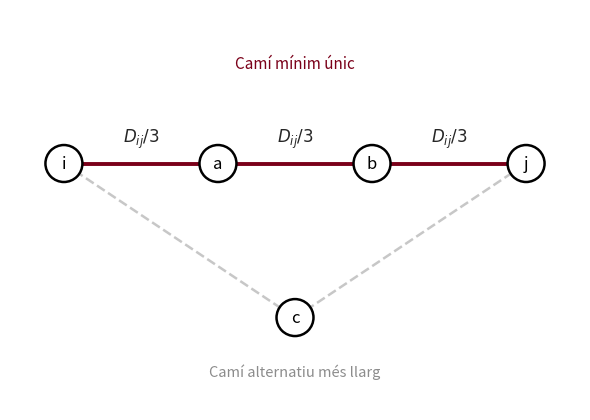
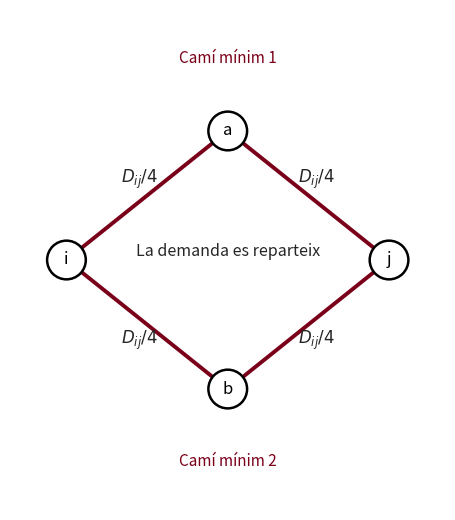

The script that saved these images, in order:
import os
import matplotlib.pyplot as plt
from matplotlib.patches import Circle

def draw_node(ax, xy, label, radius=0.12, edgecolor="black", lw=1.8):
    circle = Circle(xy, radius, facecolor="white", edgecolor=edgecolor, linewidth=lw, zorder=3)
    ax.add_patch(circle)
    ax.text(xy[0], xy[1], label, ha="center", va="center", fontsize=12, zorder=4)

def draw_edge(ax, p1, p2, color="black", lw=2.2, linestyle="-", alpha=1.0, zorder=2):
    ax.plot(
        [p1[0], p2[0]], [p1[1], p2[1]],
        color=color, linewidth=lw, linestyle=linestyle, alpha=alpha, zorder=zorder
    )

def put_edge_label(ax, p1, p2, text, dx=0.0, dy=0.0, color="0.15", fontsize=12):
    mx = (p1[0] + p2[0]) / 2
    my = (p1[1] + p2[1]) / 2
    ax.text(mx + dx, my + dy, text, ha="center", va="center", fontsize=fontsize, color=color)

def main():
    os.makedirs("results", exist_ok=True)

    granate = "#7A0019"
    gris = "0.55"
    gris_suau = "0.78"
    negre_suau = "0.15"

    # únic camí mínim
    fig_a, ax = plt.subplots(figsize=(6, 5.3))

    pos_a = {
        "i": (0.0, 0.0),
        "a": (1.0, 0.0),
        "b": (2.0, 0.0),
        "j": (3.0, 0.0),
        "c": (1.5, -1.0)
    }

    draw_edge(ax, pos_a["i"], pos_a["a"], color=granate, lw=2.8)
    draw_edge(ax, pos_a["a"], pos_a["b"], color=granate, lw=2.8)
    draw_edge(ax, pos_a["b"], pos_a["j"], color=granate, lw=2.8)

    draw_edge(ax, pos_a["i"], pos_a["c"], color=gris_suau, lw=1.8, linestyle="--")
    draw_edge(ax, pos_a["c"], pos_a["j"], color=gris_suau, lw=1.8, linestyle="--")

    for node, xy in pos_a.items():
        draw_node(ax, xy, node)

    put_edge_label(ax, pos_a["i"], pos_a["a"], r"$D_{ij}/3$", dy=0.16)
    put_edge_label(ax, pos_a["a"], pos_a["b"], r"$D_{ij}/3$", dy=0.16)
    put_edge_label(ax, pos_a["b"], pos_a["j"], r"$D_{ij}/3$", dy=0.16)

    ax.text(1.5, 0.62, "Camí mínim únic", ha="center", fontsize=11, color=granate)
    ax.text(1.5, -1.38, "Camí alternatiu més llarg", ha="center", fontsize=10.5, color=gris)

    ax.set_xlim(-0.35, 3.35)
    ax.set_ylim(-1.6, 1.0)
    ax.set_aspect("equal", adjustable="box")
    ax.set_xticks([])
    ax.set_yticks([])
    ax.set_frame_on(False)

    plt.tight_layout()
    fig_a.savefig("results/unic_cami_minim.png", dpi=300, bbox_inches="tight")
    fig_a.savefig("results/unic_cami_minim.pdf", bbox_inches="tight")
    plt.close(fig_a)

    # dos camins mínims
    fig_b, ax = plt.subplots(figsize=(6, 5.3))

    pos_b = {
        "i": (0.0, 0.0),
        "a": (1.0, 0.8),
        "b": (1.0, -0.8),
        "j": (2.0, 0.0)
    }

    draw_edge(ax, pos_b["i"], pos_b["a"], color=granate, lw=2.8)
    draw_edge(ax, pos_b["a"], pos_b["j"], color=granate, lw=2.8)
    draw_edge(ax, pos_b["i"], pos_b["b"], color=granate, lw=2.8)
    draw_edge(ax, pos_b["b"], pos_b["j"], color=granate, lw=2.8)

    for node, xy in pos_b.items():
        draw_node(ax, xy, node)

    put_edge_label(ax, pos_b["i"], pos_b["a"], r"$D_{ij}/4$", dx=-0.05, dy=0.10)
    put_edge_label(ax, pos_b["a"], pos_b["j"], r"$D_{ij}/4$", dx=0.05, dy=0.10)
    put_edge_label(ax, pos_b["i"], pos_b["b"], r"$D_{ij}/4$", dx=-0.05, dy=-0.10)
    put_edge_label(ax, pos_b["b"], pos_b["j"], r"$D_{ij}/4$", dx=0.05, dy=-0.10)

    ax.text(1.0, 1.22, "Camí mínim 1", ha="center", fontsize=11, color=granate)
    ax.text(1.0, -1.28, "Camí mínim 2", ha="center", fontsize=11, color=granate)
    ax.text(1.0, 0.05, "La demanda es reparteix", ha="center", va="center", fontsize=11.5, color=negre_suau)

    ax.set_xlim(-0.35, 2.35)
    ax.set_ylim(-1.55, 1.55)
    ax.set_aspect("equal", adjustable="box")
    ax.set_xticks([])
    ax.set_yticks([])
    ax.set_frame_on(False)

    plt.tight_layout()
    fig_b.savefig("results/dos_camins_minims.png", dpi=300, bbox_inches="tight")
    fig_b.savefig("results/dos_camins_minims.pdf", bbox_inches="tight")
    plt.close(fig_b)

    print("Figures generades correctament:")
    print(" - results/unic_cami_minim.png")
    print(" - results/unic_cami_minim.pdf")
    print(" - results/dos_camins_minims.png")
    print(" - results/dos_camins_minims.pdf")

if __name__ == "__main__":
    main()
